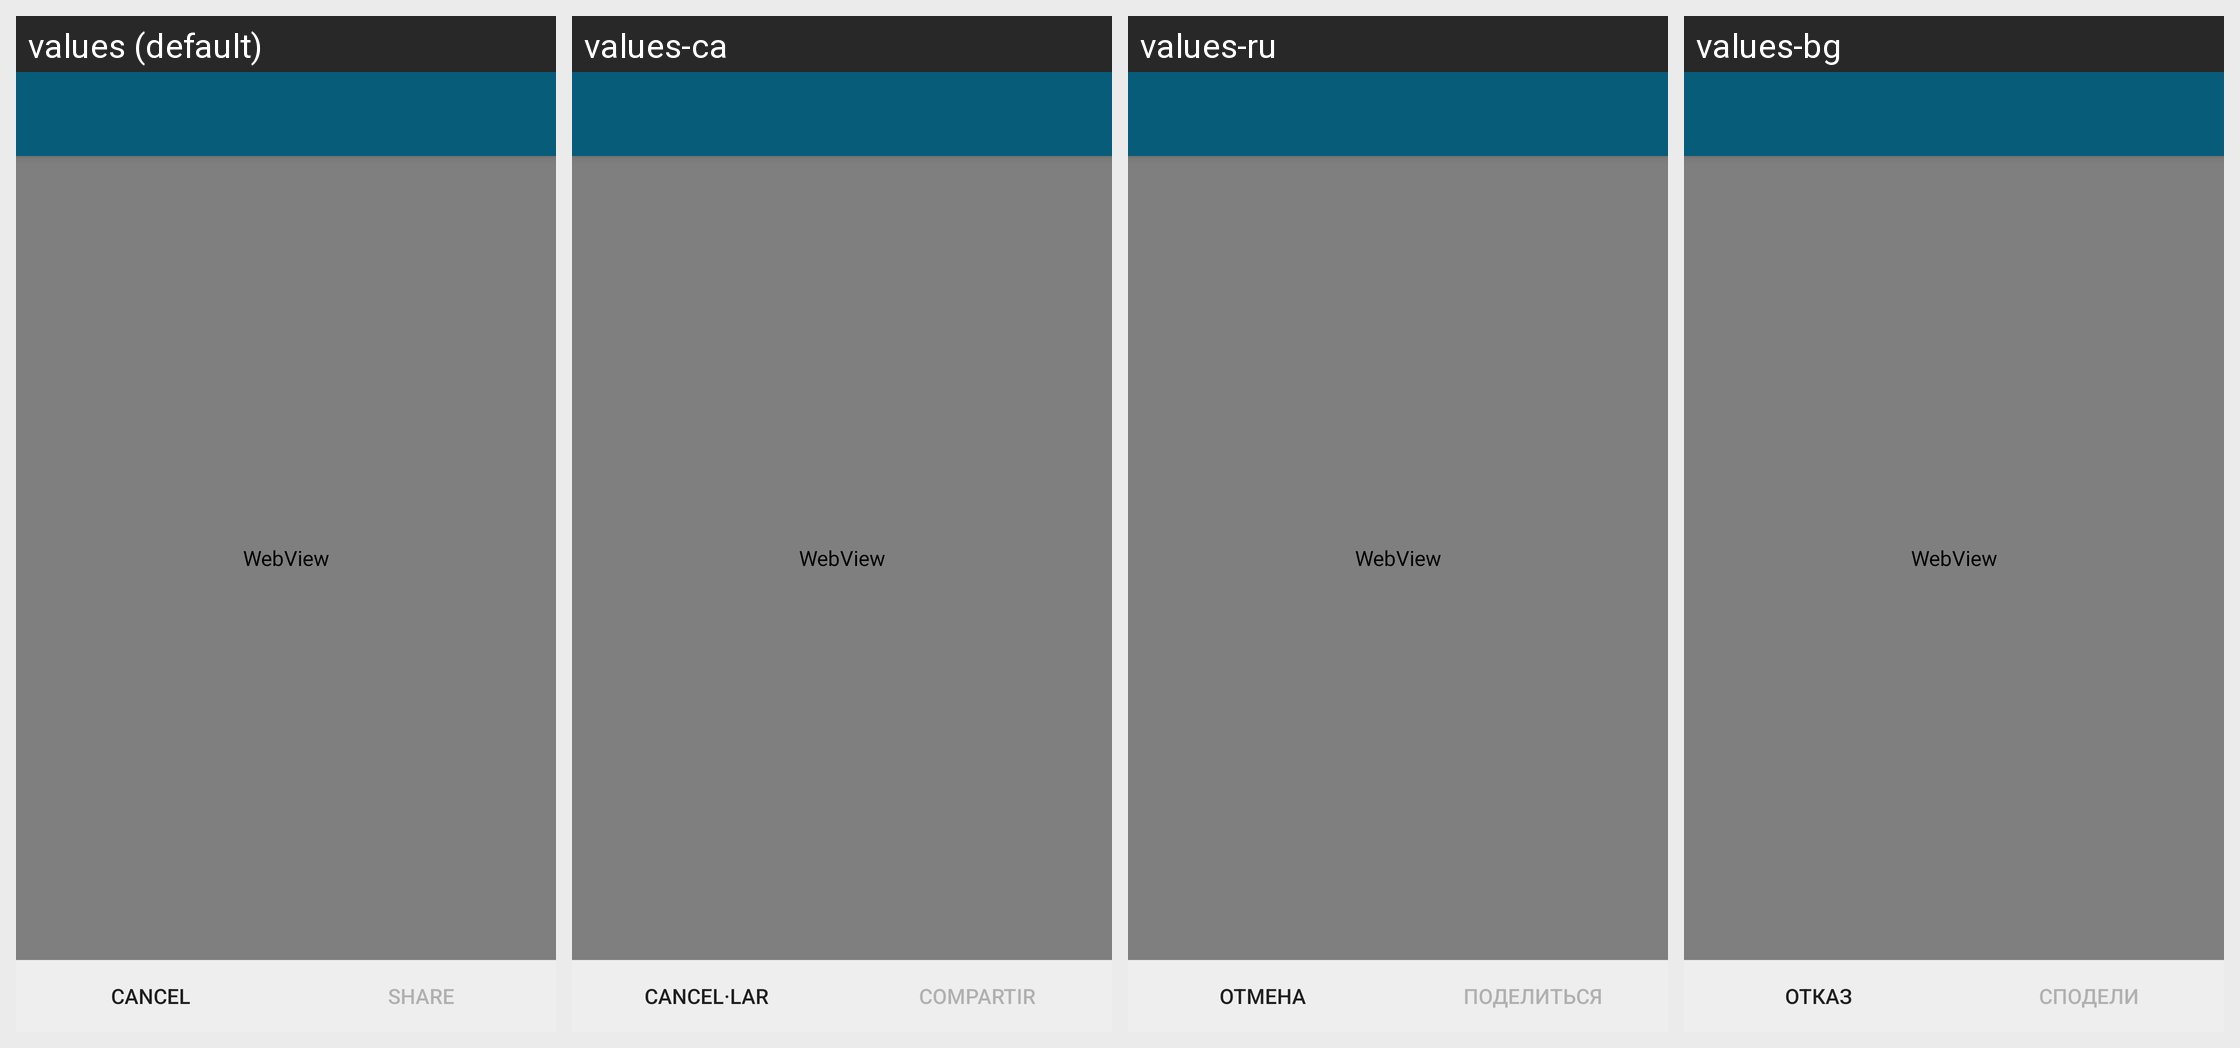

Translations of the strings shown on this Android screen, per locale in the grid:
Android screen res/layout/activity_share_locaction.xml rendered under 4 locales, left to right: values (default), values-ca, values-ru, values-bg. Device: Nexus 5 (rendered at 1080×1920; each locale shown at half size, 540×960, under a caption strip naming it); theme ConversationsTheme.
Other locales in the repository, not shown: values-ar, values-az, values-ceb, values-cs, values-de, values-el, values-es, values-eu, values-fil, values-fr, values-gl, values-id, values-it, values-ja, values-kn, values-ko, values-nl, values-pl, values-pt, values-ro, values-sk, values-sr, values-sv, values-tl, values-tr, values-uk, values-zh, values-zh-rCN.
Strings drawn on this screen, with the default value and each locale's value (text and hints the layout hard-codes, and strings that could not be matched under every locale, appear in the picture but are not listed):

cancel
  values: Cancel
  values-ca: Cancel·lar
  values-ru: Отмена
  values-bg: Отказ

share
  values: Share
  values-ca: Compartir
  values-ru: Поделиться
  values-bg: Сподели
